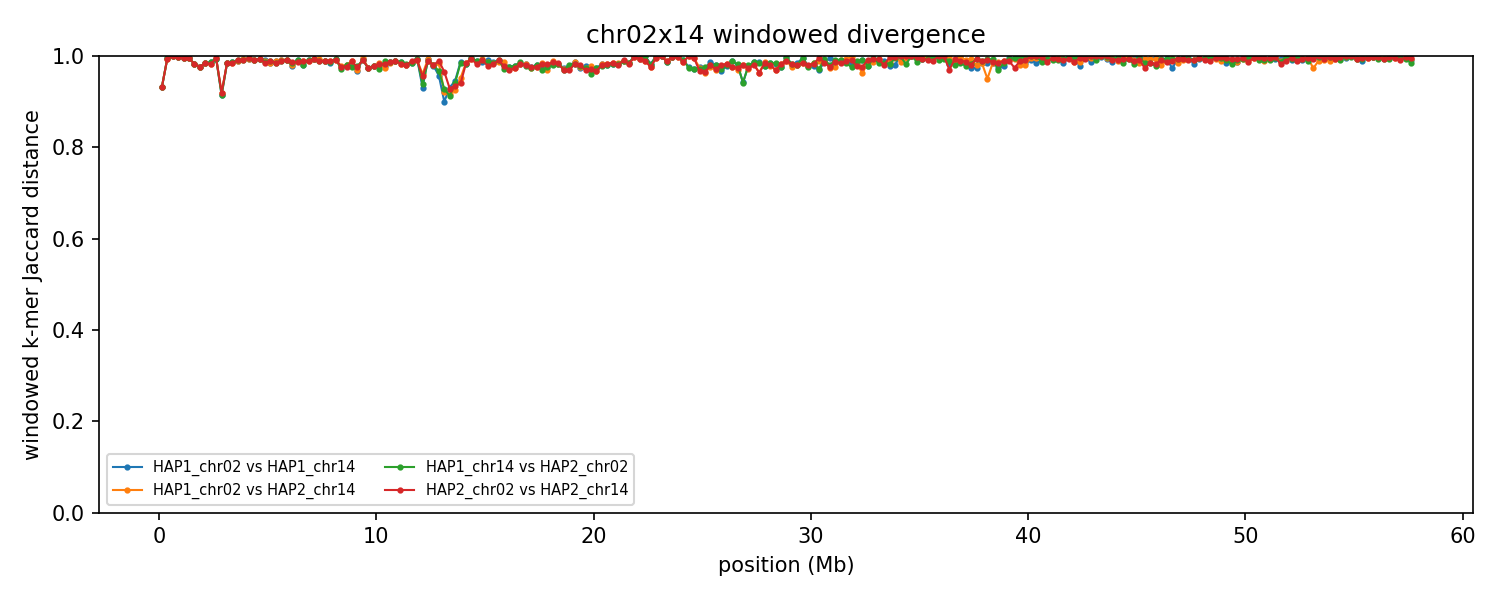

The data file committed next to this chart (first rows):
group	win_start	win_end	unit_a	unit_b	hap_a	hap_b	chrom_a	chrom_b	kmers_a	kmers_b	shared	union	jaccard_distance
chr02x14	1	250000	HAP1_chr02	HAP1_chr14	HAP1	HAP1	2	14	80580	38844	7641	111783	0.9316
chr02x14	1	250000	HAP1_chr02	HAP2_chr14	HAP1	HAP2	2	14	80580	38844	7641	111783	0.9316
chr02x14	1	250000	HAP1_chr14	HAP2_chr02	HAP1	HAP2	14	2	38844	80580	7641	111783	0.9316
chr02x14	1	250000	HAP2_chr02	HAP2_chr14	HAP2	HAP2	2	14	80580	38844	7641	111783	0.9316
chr02x14	250001	500000	HAP1_chr02	HAP1_chr14	HAP1	HAP1	2	14	236287	78543	1708	313122	0.9945
chr02x14	250001	500000	HAP1_chr02	HAP2_chr14	HAP1	HAP2	2	14	236287	75807	1702	310392	0.9945
chr02x14	250001	500000	HAP1_chr14	HAP2_chr02	HAP1	HAP2	14	2	78543	236287	1708	313122	0.9945
chr02x14	250001	500000	HAP2_chr02	HAP2_chr14	HAP2	HAP2	2	14	236287	75807	1702	310392	0.9945
chr02x14	500001	750000	HAP1_chr02	HAP1_chr14	HAP1	HAP1	2	14	238011	79409	225	317195	0.9993
chr02x14	500001	750000	HAP1_chr02	HAP2_chr14	HAP1	HAP2	2	14	238011	76895	218	314688	0.9993
chr02x14	500001	750000	HAP1_chr14	HAP2_chr02	HAP1	HAP2	14	2	79409	238011	225	317195	0.9993
chr02x14	500001	750000	HAP2_chr02	HAP2_chr14	HAP2	HAP2	2	14	238011	76895	218	314688	0.9993
chr02x14	750001	1000000	HAP1_chr02	HAP1_chr14	HAP1	HAP1	2	14	239750	144481	1255	382976	0.9967
chr02x14	750001	1000000	HAP1_chr02	HAP2_chr14	HAP1	HAP2	2	14	239750	141391	1168	379973	0.9969
chr02x14	750001	1000000	HAP1_chr14	HAP2_chr02	HAP1	HAP2	14	2	144481	239748	1255	382974	0.9967
chr02x14	750001	1000000	HAP2_chr02	HAP2_chr14	HAP2	HAP2	2	14	239748	141391	1168	379971	0.9969
chr02x14	1000001	1250000	HAP1_chr02	HAP1_chr14	HAP1	HAP1	2	14	232262	229348	2432	459178	0.9947
chr02x14	1000001	1250000	HAP1_chr02	HAP2_chr14	HAP1	HAP2	2	14	232262	228844	2442	458664	0.9947
chr02x14	1000001	1250000	HAP1_chr14	HAP2_chr02	HAP1	HAP2	14	2	229348	232262	2432	459178	0.9947
chr02x14	1000001	1250000	HAP2_chr02	HAP2_chr14	HAP2	HAP2	2	14	232262	228844	2442	458664	0.9947
chr02x14	1250001	1500000	HAP1_chr02	HAP1_chr14	HAP1	HAP1	2	14	232517	217215	2035	447697	0.9955
chr02x14	1250001	1500000	HAP1_chr02	HAP2_chr14	HAP1	HAP2	2	14	232517	220737	2043	451211	0.9955
chr02x14	1250001	1500000	HAP1_chr14	HAP2_chr02	HAP1	HAP2	14	2	217215	232517	2035	447697	0.9955
chr02x14	1250001	1500000	HAP2_chr02	HAP2_chr14	HAP2	HAP2	2	14	232517	220737	2043	451211	0.9955
chr02x14	1500001	1750000	HAP1_chr02	HAP1_chr14	HAP1	HAP1	2	14	208881	230489	7691	431679	0.9822
chr02x14	1500001	1750000	HAP1_chr02	HAP2_chr14	HAP1	HAP2	2	14	208881	229539	7652	430768	0.9822
chr02x14	1500001	1750000	HAP1_chr14	HAP2_chr02	HAP1	HAP2	14	2	230489	208881	7691	431679	0.9822
chr02x14	1500001	1750000	HAP2_chr02	HAP2_chr14	HAP2	HAP2	2	14	208881	229539	7652	430768	0.9822
chr02x14	1750001	2000000	HAP1_chr02	HAP1_chr14	HAP1	HAP1	2	14	239856	226333	10538	455651	0.9769
chr02x14	1750001	2000000	HAP1_chr02	HAP2_chr14	HAP1	HAP2	2	14	239856	225931	10628	455159	0.9767
chr02x14	1750001	2000000	HAP1_chr14	HAP2_chr02	HAP1	HAP2	14	2	226333	239856	10538	455651	0.9769
chr02x14	1750001	2000000	HAP2_chr02	HAP2_chr14	HAP2	HAP2	2	14	239856	225931	10628	455159	0.9767
chr02x14	2000001	2250000	HAP1_chr02	HAP1_chr14	HAP1	HAP1	2	14	233319	228997	7335	454981	0.9839
chr02x14	2000001	2250000	HAP1_chr02	HAP2_chr14	HAP1	HAP2	2	14	233319	230676	7355	456640	0.9839
chr02x14	2000001	2250000	HAP1_chr14	HAP2_chr02	HAP1	HAP2	14	2	228997	233319	7335	454981	0.9839
chr02x14	2000001	2250000	HAP2_chr02	HAP2_chr14	HAP2	HAP2	2	14	233319	230676	7355	456640	0.9839
chr02x14	2250001	2500000	HAP1_chr02	HAP1_chr14	HAP1	HAP1	2	14	219557	238686	6101	452142	0.9865
chr02x14	2250001	2500000	HAP1_chr02	HAP2_chr14	HAP1	HAP2	2	14	219557	238072	7753	449876	0.9828
chr02x14	2250001	2500000	HAP1_chr14	HAP2_chr02	HAP1	HAP2	14	2	238686	219557	6101	452142	0.9865
chr02x14	2250001	2500000	HAP2_chr02	HAP2_chr14	HAP2	HAP2	2	14	219557	238072	7753	449876	0.9828
chr02x14	2500001	2750000	HAP1_chr02	HAP1_chr14	HAP1	HAP1	2	14	242238	216549	2561	456226	0.9944
chr02x14	2500001	2750000	HAP1_chr02	HAP2_chr14	HAP1	HAP2	2	14	242238	218684	2400	458522	0.9948
chr02x14	2500001	2750000	HAP1_chr14	HAP2_chr02	HAP1	HAP2	14	2	216549	242238	2561	456226	0.9944
chr02x14	2500001	2750000	HAP2_chr02	HAP2_chr14	HAP2	HAP2	2	14	242238	218684	2400	458522	0.9948
chr02x14	2750001	3000000	HAP1_chr02	HAP1_chr14	HAP1	HAP1	2	14	214932	225839	34647	406124	0.9147
chr02x14	2750001	3000000	HAP1_chr02	HAP2_chr14	HAP1	HAP2	2	14	214932	223118	32593	405457	0.9196
chr02x14	2750001	3000000	HAP1_chr14	HAP2_chr02	HAP1	HAP2	14	2	225839	215289	34653	406475	0.9147
chr02x14	2750001	3000000	HAP2_chr02	HAP2_chr14	HAP2	HAP2	2	14	215289	223118	32600	405807	0.9197
chr02x14	3000001	3250000	HAP1_chr02	HAP1_chr14	HAP1	HAP1	2	14	187619	234073	6465	415227	0.9844
chr02x14	3000001	3250000	HAP1_chr02	HAP2_chr14	HAP1	HAP2	2	14	187619	229978	6455	411142	0.9843
chr02x14	3000001	3250000	HAP1_chr14	HAP2_chr02	HAP1	HAP2	14	2	234073	189815	6490	417398	0.9845
chr02x14	3000001	3250000	HAP2_chr02	HAP2_chr14	HAP2	HAP2	2	14	189815	229978	6480	413313	0.9843
chr02x14	3250001	3500000	HAP1_chr02	HAP1_chr14	HAP1	HAP1	2	14	201435	237264	5980	432719	0.9862
chr02x14	3250001	3500000	HAP1_chr02	HAP2_chr14	HAP1	HAP2	2	14	201435	215966	5924	411477	0.9856
chr02x14	3250001	3500000	HAP1_chr14	HAP2_chr02	HAP1	HAP2	14	2	237264	205181	6159	436286	0.9859
chr02x14	3250001	3500000	HAP2_chr02	HAP2_chr14	HAP2	HAP2	2	14	205181	215966	6102	415045	0.9853
chr02x14	3500001	3750000	HAP1_chr02	HAP1_chr14	HAP1	HAP1	2	14	200915	235244	4598	431561	0.9893
chr02x14	3500001	3750000	HAP1_chr02	HAP2_chr14	HAP1	HAP2	2	14	200915	237557	4428	434044	0.9898
chr02x14	3500001	3750000	HAP1_chr14	HAP2_chr02	HAP1	HAP2	14	2	235244	200253	3974	431523	0.9908
chr02x14	3500001	3750000	HAP2_chr02	HAP2_chr14	HAP2	HAP2	2	14	200253	237557	3874	433936	0.9911
... 864 more rows
